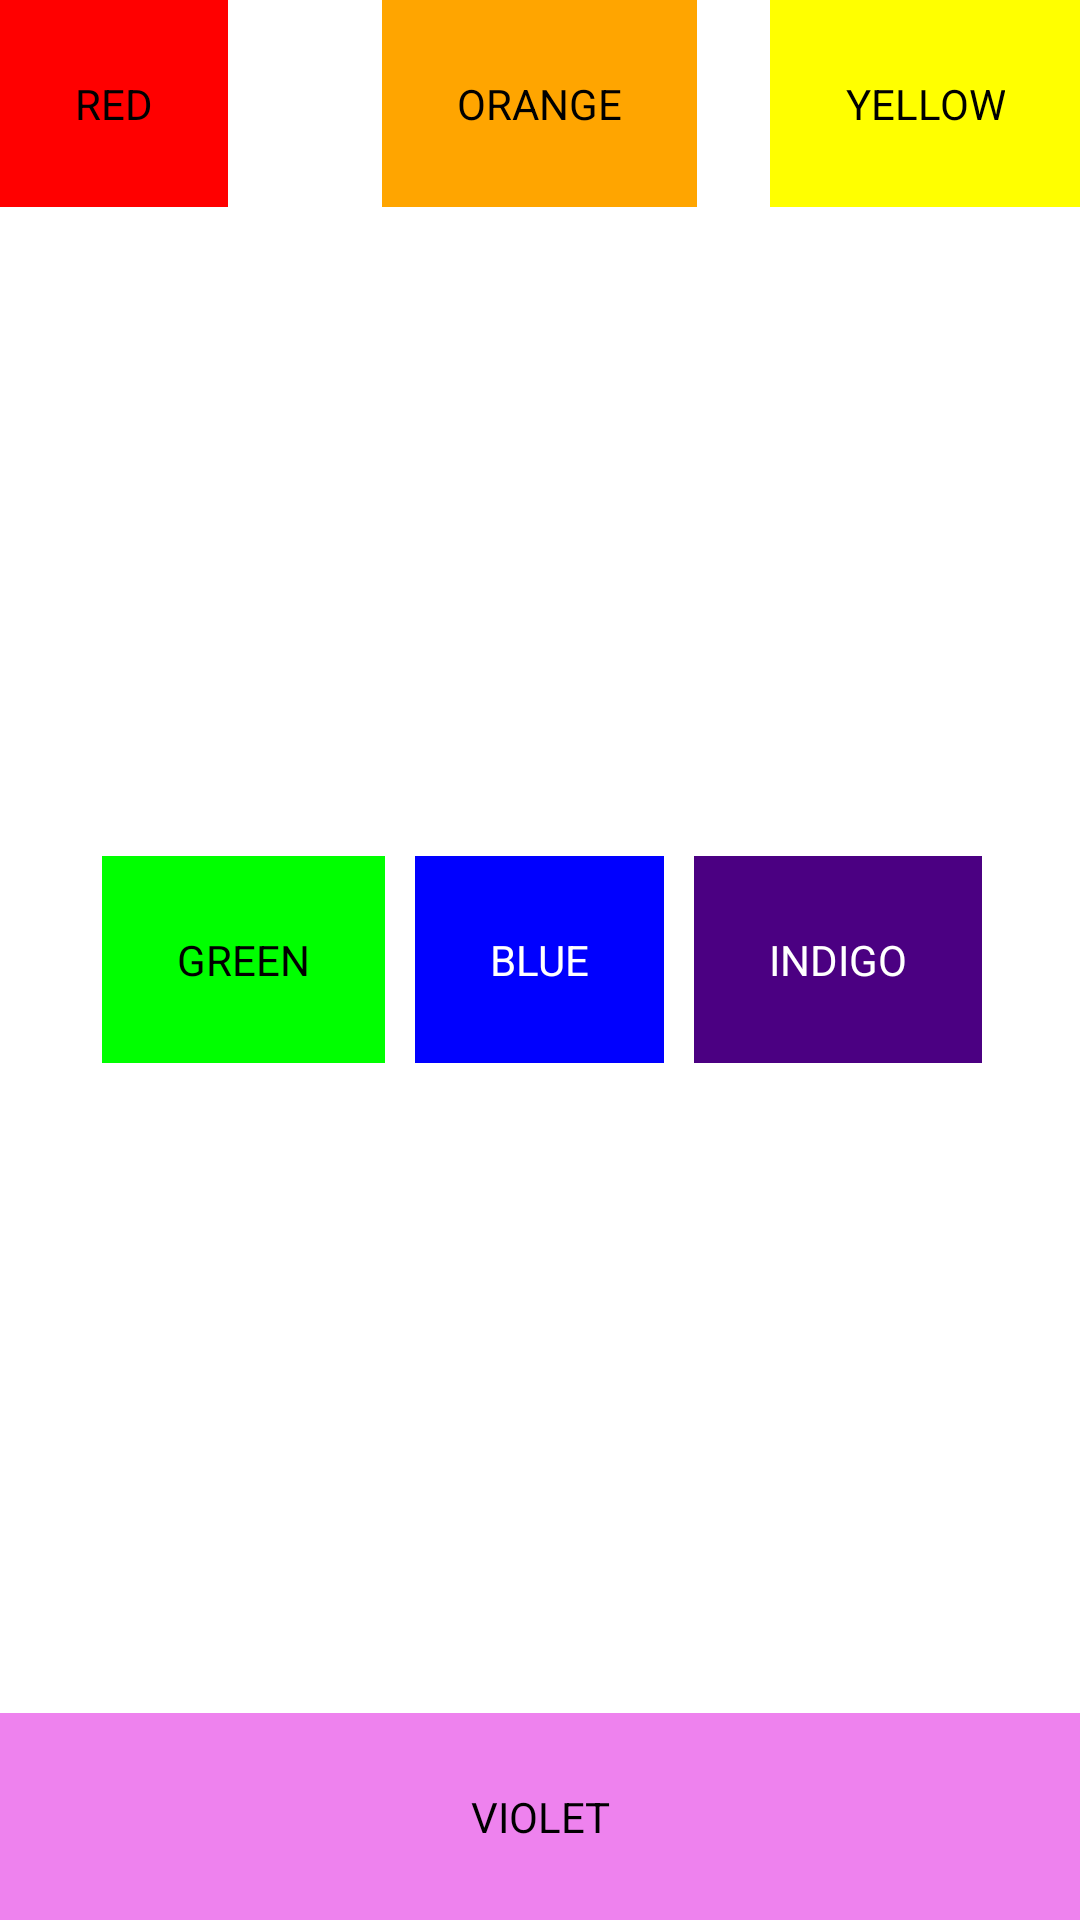

Layout XML and referenced resources for this Android screen:
<!-- AndroidManifest.xml: application theme AppTheme -->
<!-- res/layout/child_layout.xml -->
<?xml version="1.0" encoding="utf-8"?>
<RelativeLayout
    xmlns:android="http://schemas.android.com/apk/res/android"
    android:layout_height="fill_parent"
    android:layout_width="fill_parent"
    android:id="@+id/child_layout">
 
 
    <TextView
        android:text="RED"
        android:id="@+id/TextView01"
        android:layout_height="wrap_content"
        android:background="#f00"
        android:gravity="center"
        android:textColor="#000"
        android:layout_width="wrap_content"
        android:padding="25dp"></TextView>
 
 
 
 
    <TextView
        android:text="ORANGE"
        android:layout_height="wrap_content"
        android:background="#ffa500"
        android:gravity="center"
        android:textColor="#000"
        android:id="@+id/TextView02"
        android:layout_width="wrap_content"
        android:layout_centerHorizontal="true"
        android:padding="25dp"></TextView>
 
 
 
 
    <TextView
        android:text="YELLOW"
        android:layout_height="wrap_content"
        android:background="#ffff00"
        android:gravity="center"
        android:textColor="#000"
        android:id="@+id/TextView03"
        android:layout_width="wrap_content"
        android:layout_alignParentRight="true"
        android:padding="25dp"></TextView>
 
 
 
    <TextView
        android:text="GREEN"
        android:layout_height="wrap_content"
        android:background="#0f0"
        android:gravity="center"
        android:textColor="#000"
        android:id="@+id/TextView04"
        android:layout_width="wrap_content"
        android:layout_toLeftOf="@+id/TextView05"
        android:padding="25dp"
        android:layout_centerVertical="true"></TextView>
 
 
 
    <TextView
        android:text="BLUE"
        android:layout_height="wrap_content"
        android:background="#00f"
        android:gravity="center"
        android:textColor="#fff"
        android:id="@+id/TextView05"
        android:layout_width="wrap_content"
        android:layout_centerInParent="true"
        android:layout_margin="10dp"
        android:padding="25dp"></TextView>
 
 
 
 
    <TextView
        android:text="INDIGO"
        android:layout_height="wrap_content"
        android:gravity="center"
        android:textColor="#fff"
        android:id="@+id/TextView06"
        android:layout_width="wrap_content"
        android:layout_toRightOf="@+id/TextView05"
        android:background="#4b0082"
        android:padding="25dp"
        android:layout_centerVertical="true"/>
 
 
 
    <TextView
        android:text="VIOLET"
        android:layout_height="wrap_content"
        android:background="#ee82ee"
        android:gravity="center"
        android:textColor="#000"
        android:id="@+id/TextView07"
        android:layout_alignParentBottom="true"
        android:layout_width="fill_parent"
        android:padding="25dp"></TextView>
 
</RelativeLayout>
<!-- resources referenced by this layout -->
<resources>

</resources>
